Image classification data set "split_dataset" (JerryNCX/FYP-Dataset on GitHub). Class labels (8): case, CPU, CPU cooler, internal hard drive, memory, motherboard, power supply, video card.

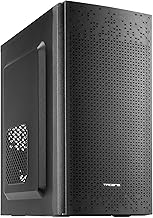
Label: case

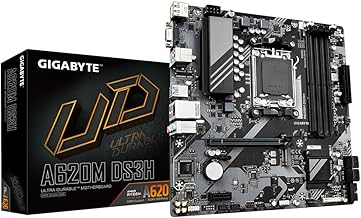
Label: motherboard

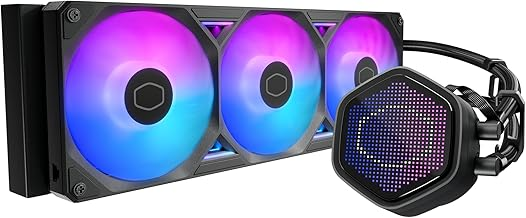
Label: CPU cooler

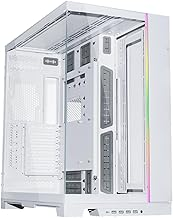
Label: case

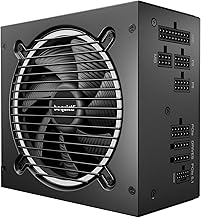
Label: power supply

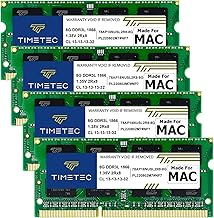
Label: memory
